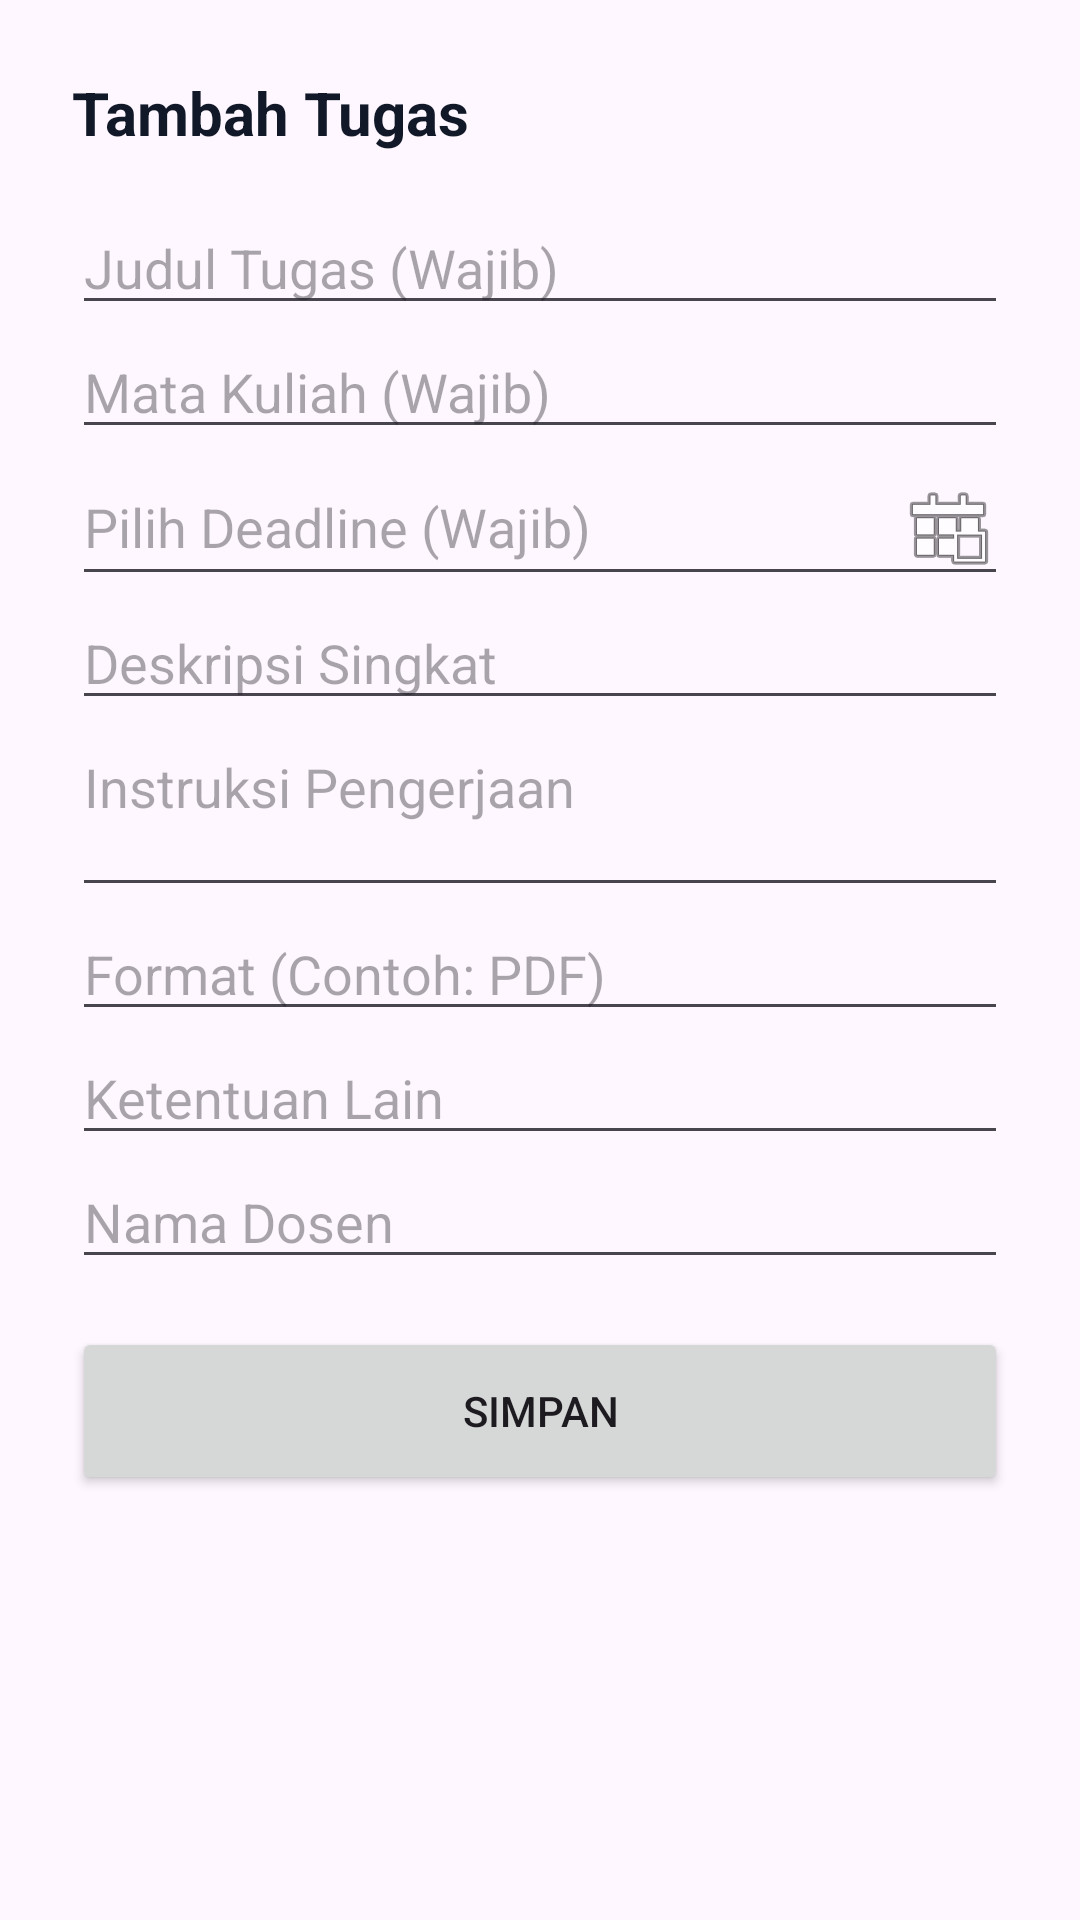

Write the Android layout XML for this screen, with the resource values it uses.
<!-- AndroidManifest.xml: application theme Theme.StudentLife -->
<!-- res/layout/dialog_form_tugas.xml -->
<?xml version="1.0" encoding="utf-8"?>
<androidx.core.widget.NestedScrollView xmlns:android="http://schemas.android.com/apk/res/android"
    xmlns:app="http://schemas.android.com/apk/res-auto"
    android:layout_width="match_parent"
    android:layout_height="wrap_content"
    android:padding="24dp">

    <LinearLayout
        android:layout_width="match_parent"
        android:layout_height="wrap_content"
        android:orientation="vertical">

        <TextView
            android:id="@+id/tv_dialog_title"
            android:layout_width="match_parent"
            android:layout_height="wrap_content"
            android:text="Tambah Tugas"
            android:textSize="20sp"
            android:textStyle="bold"
            android:textColor="#111827"
            android:layout_marginBottom="16dp"/>

        <EditText android:id="@+id/in_judul" android:layout_width="match_parent" android:layout_height="wrap_content" android:hint="Judul Tugas (Wajib)"/>
        <EditText android:id="@+id/in_matpel" android:layout_width="match_parent" android:layout_height="wrap_content" android:hint="Mata Kuliah (Wajib)"/>
        <EditText
            android:id="@+id/in_deadline"
            android:layout_width="match_parent"
            android:layout_height="wrap_content"
            android:hint="Pilih Deadline (Wajib)"
            android:drawableEnd="@android:drawable/ic_menu_today"
            android:focusable="false"
            android:clickable="true"/>

        <EditText android:id="@+id/in_deskripsi" android:layout_width="match_parent" android:layout_height="wrap_content" android:hint="Deskripsi Singkat"/>
        <EditText
            android:id="@+id/in_instruksi"
            android:layout_width="match_parent"
            android:layout_height="wrap_content"
            android:hint="Instruksi Pengerjaan"
            android:inputType="textMultiLine"
            android:minLines="2"
            android:gravity="top"/>
        <EditText android:id="@+id/in_format" android:layout_width="match_parent" android:layout_height="wrap_content" android:hint="Format (Contoh: PDF)"/>
        <EditText android:id="@+id/in_ketentuan" android:layout_width="match_parent" android:layout_height="wrap_content" android:hint="Ketentuan Lain"/>
        <EditText android:id="@+id/in_pengajar" android:layout_width="match_parent" android:layout_height="wrap_content" android:hint="Nama Dosen"/>

        <Button
            android:id="@+id/btn_simpan_dialog"
            android:layout_width="match_parent"
            android:layout_height="56dp"
            android:text="Simpan"
            android:layout_marginTop="16dp"/>
    </LinearLayout>
</androidx.core.widget.NestedScrollView>
<!-- resources referenced by this layout -->
<resources>
  <style name="Theme.StudentLife" parent="Base.Theme.StudentLife" />
  <style name="Base.Theme.StudentLife" parent="Theme.Material3.DayNight.NoActionBar">
          
          
      </style>
</resources>
